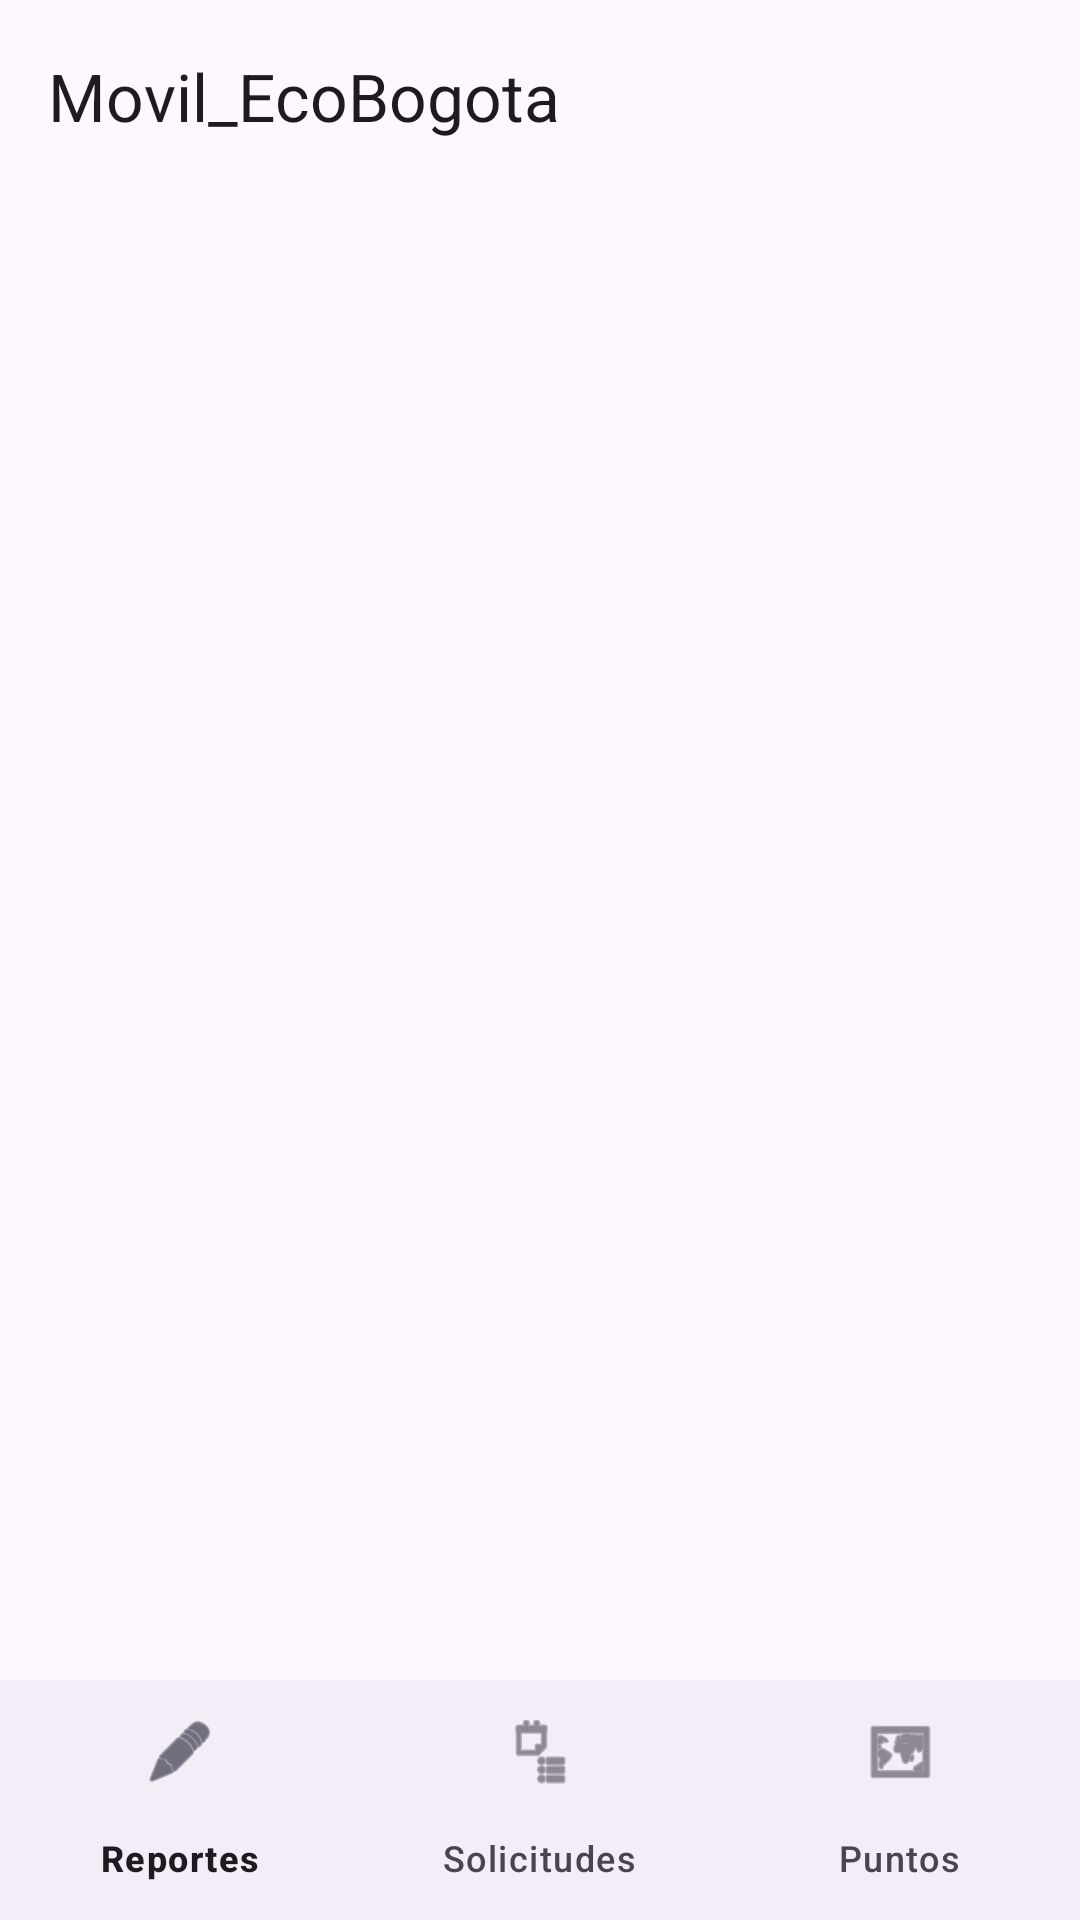

This screen was rendered from an Android layout file. Write that file and the resources it references.
<!-- AndroidManifest.xml: application theme Theme.Movil_EcoBogota -->
<!-- res/layout/activity_main.xml -->
<?xml version="1.0" encoding="utf-8"?>
<androidx.constraintlayout.widget.ConstraintLayout xmlns:android="http://schemas.android.com/apk/res/android"
    xmlns:app="http://schemas.android.com/apk/res-auto"
    xmlns:tools="http://schemas.android.com/tools"
    android:id="@+id/main"
    android:layout_width="match_parent"
    android:layout_height="match_parent"
    tools:context=".MainActivity">

    <com.google.android.material.appbar.MaterialToolbar
        android:id="@+id/tbPrincipal"
        android:layout_width="0dp"
        android:layout_height="?attr/actionBarSize"
        app:layout_constraintEnd_toEndOf="parent"
        app:layout_constraintStart_toStartOf="parent"
        app:layout_constraintTop_toTopOf="parent"
        app:title="@string/app_name" />

    <FrameLayout
        android:id="@+id/frContenedor"
        android:layout_width="0dp"
        android:layout_height="0dp"
        app:layout_constraintBottom_toTopOf="@id/bnvMenu"
        app:layout_constraintEnd_toEndOf="parent"
        app:layout_constraintStart_toStartOf="parent"
        app:layout_constraintTop_toBottomOf="@id/tbPrincipal" />

    <com.google.android.material.bottomnavigation.BottomNavigationView
        android:id="@+id/bnvMenu"
        android:layout_width="0dp"
        android:layout_height="wrap_content"
        app:layout_constraintBottom_toBottomOf="parent"
        app:layout_constraintEnd_toEndOf="parent"
        app:layout_constraintStart_toStartOf="parent"
        app:menu="@menu/menu_principal"
        app:paddingBottomSystemWindowInsets="false" />

</androidx.constraintlayout.widget.ConstraintLayout>
<!-- resources referenced by this layout -->
<resources>
  <string name="app_name">Movil_EcoBogota</string>
  <style name="Theme.Movil_EcoBogota" parent="Base.Theme.Movil_EcoBogota" />
  <style name="Base.Theme.Movil_EcoBogota" parent="Theme.Material3.DayNight.NoActionBar">
          
          
      </style>
</resources>
